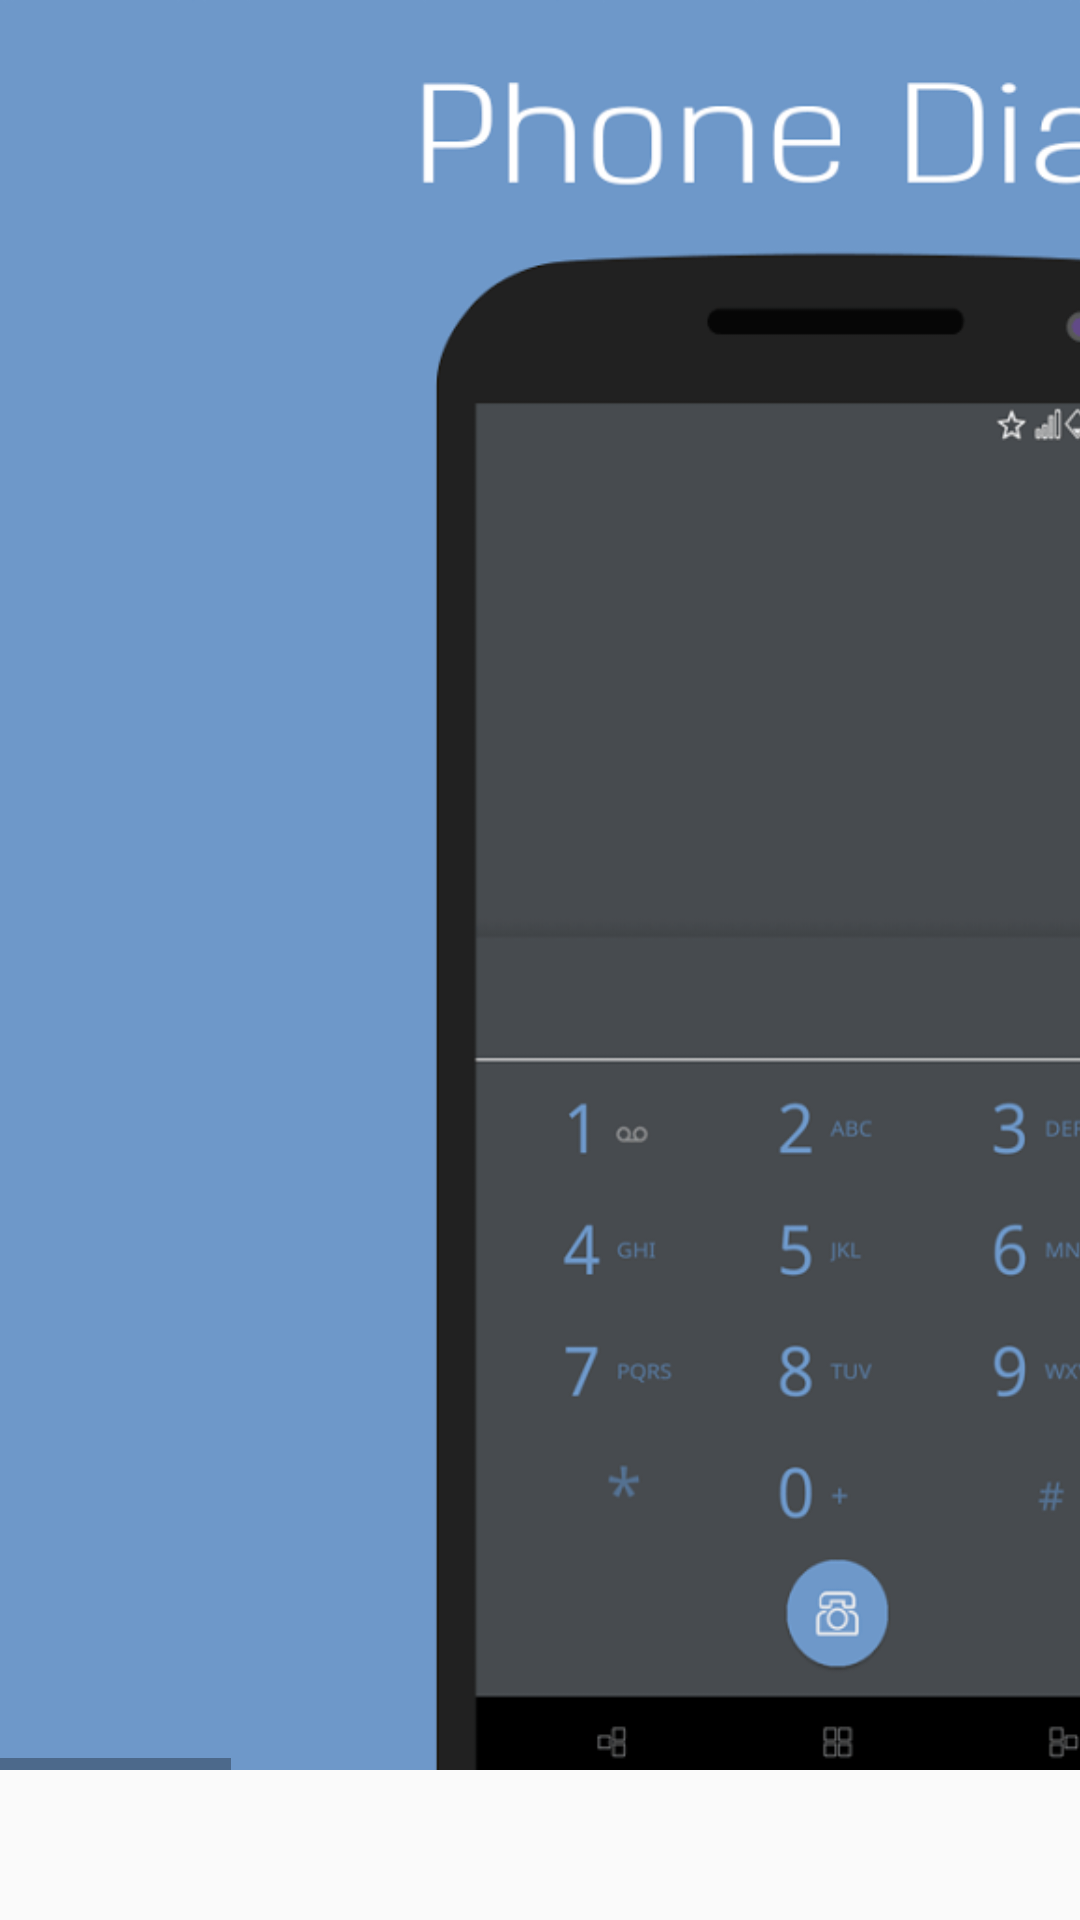

The Android layout XML behind this screen, and the referenced resources:
<!-- AndroidManifest.xml: application theme AppTheme -->
<!-- res/layout/phlat_screenshots.xml -->
<?xml version="1.0" encoding="utf-8"?>
<LinearLayout xmlns:android="http://schemas.android.com/apk/res/android"
    android:layout_width="wrap_content"
    android:layout_height="wrap_content"
    android:orientation="vertical" >

    <HorizontalScrollView
        android:layout_width="wrap_content"
        android:layout_height="wrap_content"
        android:layout_marginTop="0dp" >

        <LinearLayout
            android:layout_width="wrap_content"
            android:layout_height="wrap_content"
            android:orientation="horizontal" >

            <ImageView
                android:id="@+id/image1"
                android:layout_width="560sp"
                android:layout_height="590sp"
                android:scaleType="fitXY"
                android:src="@drawable/phlat_screenshot1"/>

            <ImageView
                android:id="@+id/image2"
                android:layout_width="560sp"
                android:layout_height="590sp"
                android:scaleType="fitXY"
                android:src="@drawable/phlat_screenshot2"/>

            <ImageView
                android:id="@+id/image3"
                android:layout_width="560sp"
                android:layout_height="590sp"
                android:scaleType="fitXY"
                android:src="@drawable/phlat_screenshot3"/>

        </LinearLayout>
    </HorizontalScrollView>

</LinearLayout>
<!-- resources referenced by this layout -->
<resources>
  <!-- drawable phlat_screenshot1: png bitmap (drawable-nodpi, 19643 bytes) -->
  <!-- drawable phlat_screenshot2: png bitmap (drawable-nodpi, 52125 bytes) -->
  <!-- drawable phlat_screenshot3: png bitmap (drawable-nodpi, 30916 bytes) -->
  <style name="AppTheme" parent="Theme.AppCompat.Light">
          <item name="colorPrimary">@color/colorPrimary</item>
          <item name="colorPrimaryDark">@color/colorPrimaryDark</item>
          <item name="colorAccent">@color/colorAccent</item>
          <item name="drawerArrowStyle">@style/DrawerArrowStyle</item>
          <item name="android:actionOverflowButtonStyle">@style/ActionBarOverflow</item>
          <item name="android:windowTranslucentStatus">true</item>
          <item name="android:windowActionBarOverlay">true</item>
          <item name="android:windowContentOverlay">@null</item>
          <item name="preferenceTheme">@style/PreferenceThemeOverlay.v14.Material</item>
      </style>
  <color name="colorPrimary">#313131</color>
  <color name="colorPrimaryDark">#222222</color>
  <color name="colorAccent">#dc2121</color>
  <style name="DrawerArrowStyle" parent="@style/Widget.AppCompat.DrawerArrowToggle">
          <item name="spinBars">true</item>
          <item name="color">@android:color/white</item>
      </style>
  <style name="ActionBarOverflow" parent="@android:style/Widget.Material.Light.ActionButton.Overflow">
          <item name="android:src">@drawable/ic_menu_overflow</item>
      </style>
</resources>
